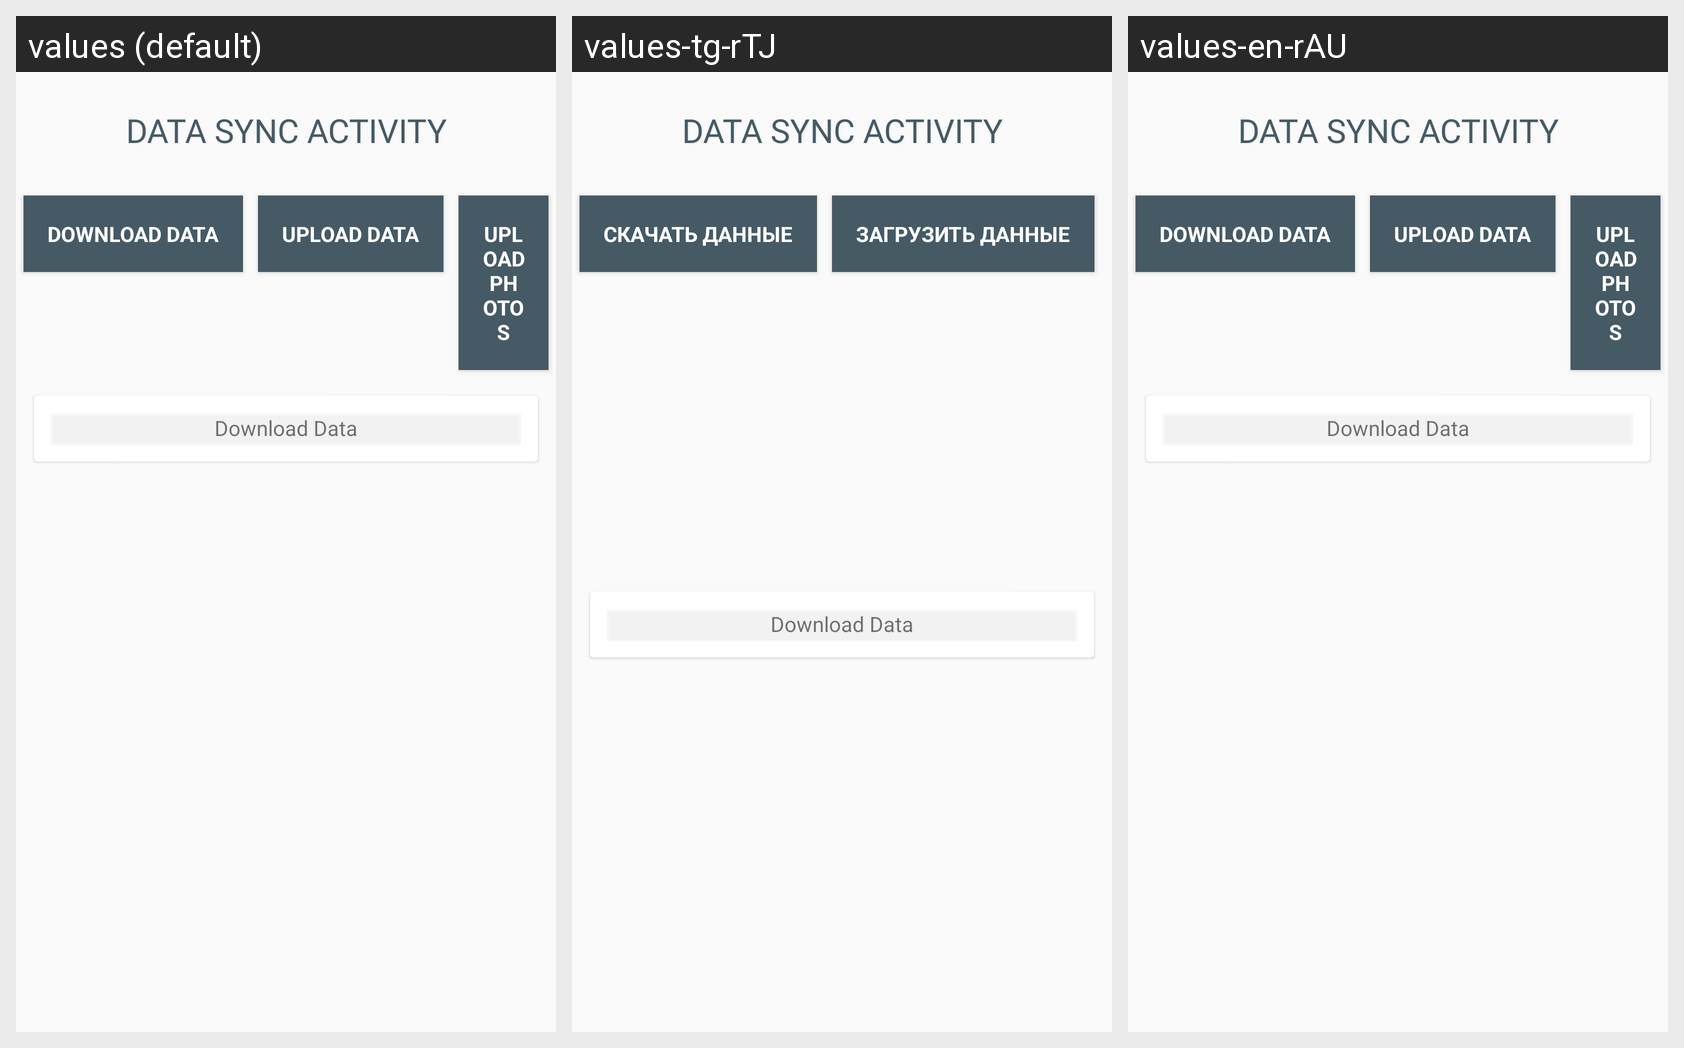

Strings drawn on this Android screen and how each of the app's shown locales translates them:
Android screen res/layout/activity_sync.xml rendered under 3 locales, left to right: values (default), values-tg-rTJ, values-en-rAU. Device: Nexus 5 (rendered at 1080×1920; each locale shown at half size, 540×960, under a caption strip naming it); theme AppTheme.
Strings drawn on this screen, with the default value and each locale's value (text and hints the layout hard-codes, and strings that could not be matched under every locale, appear in the picture but are not listed):

btnDownload
  values: Download Data
  values-tg-rTJ: Скачать Данные
  values-en-rAU: Download Data

btnUpload
  values: Upload Data
  values-tg-rTJ: Загрузить данные
  values-en-rAU: Upload Data
